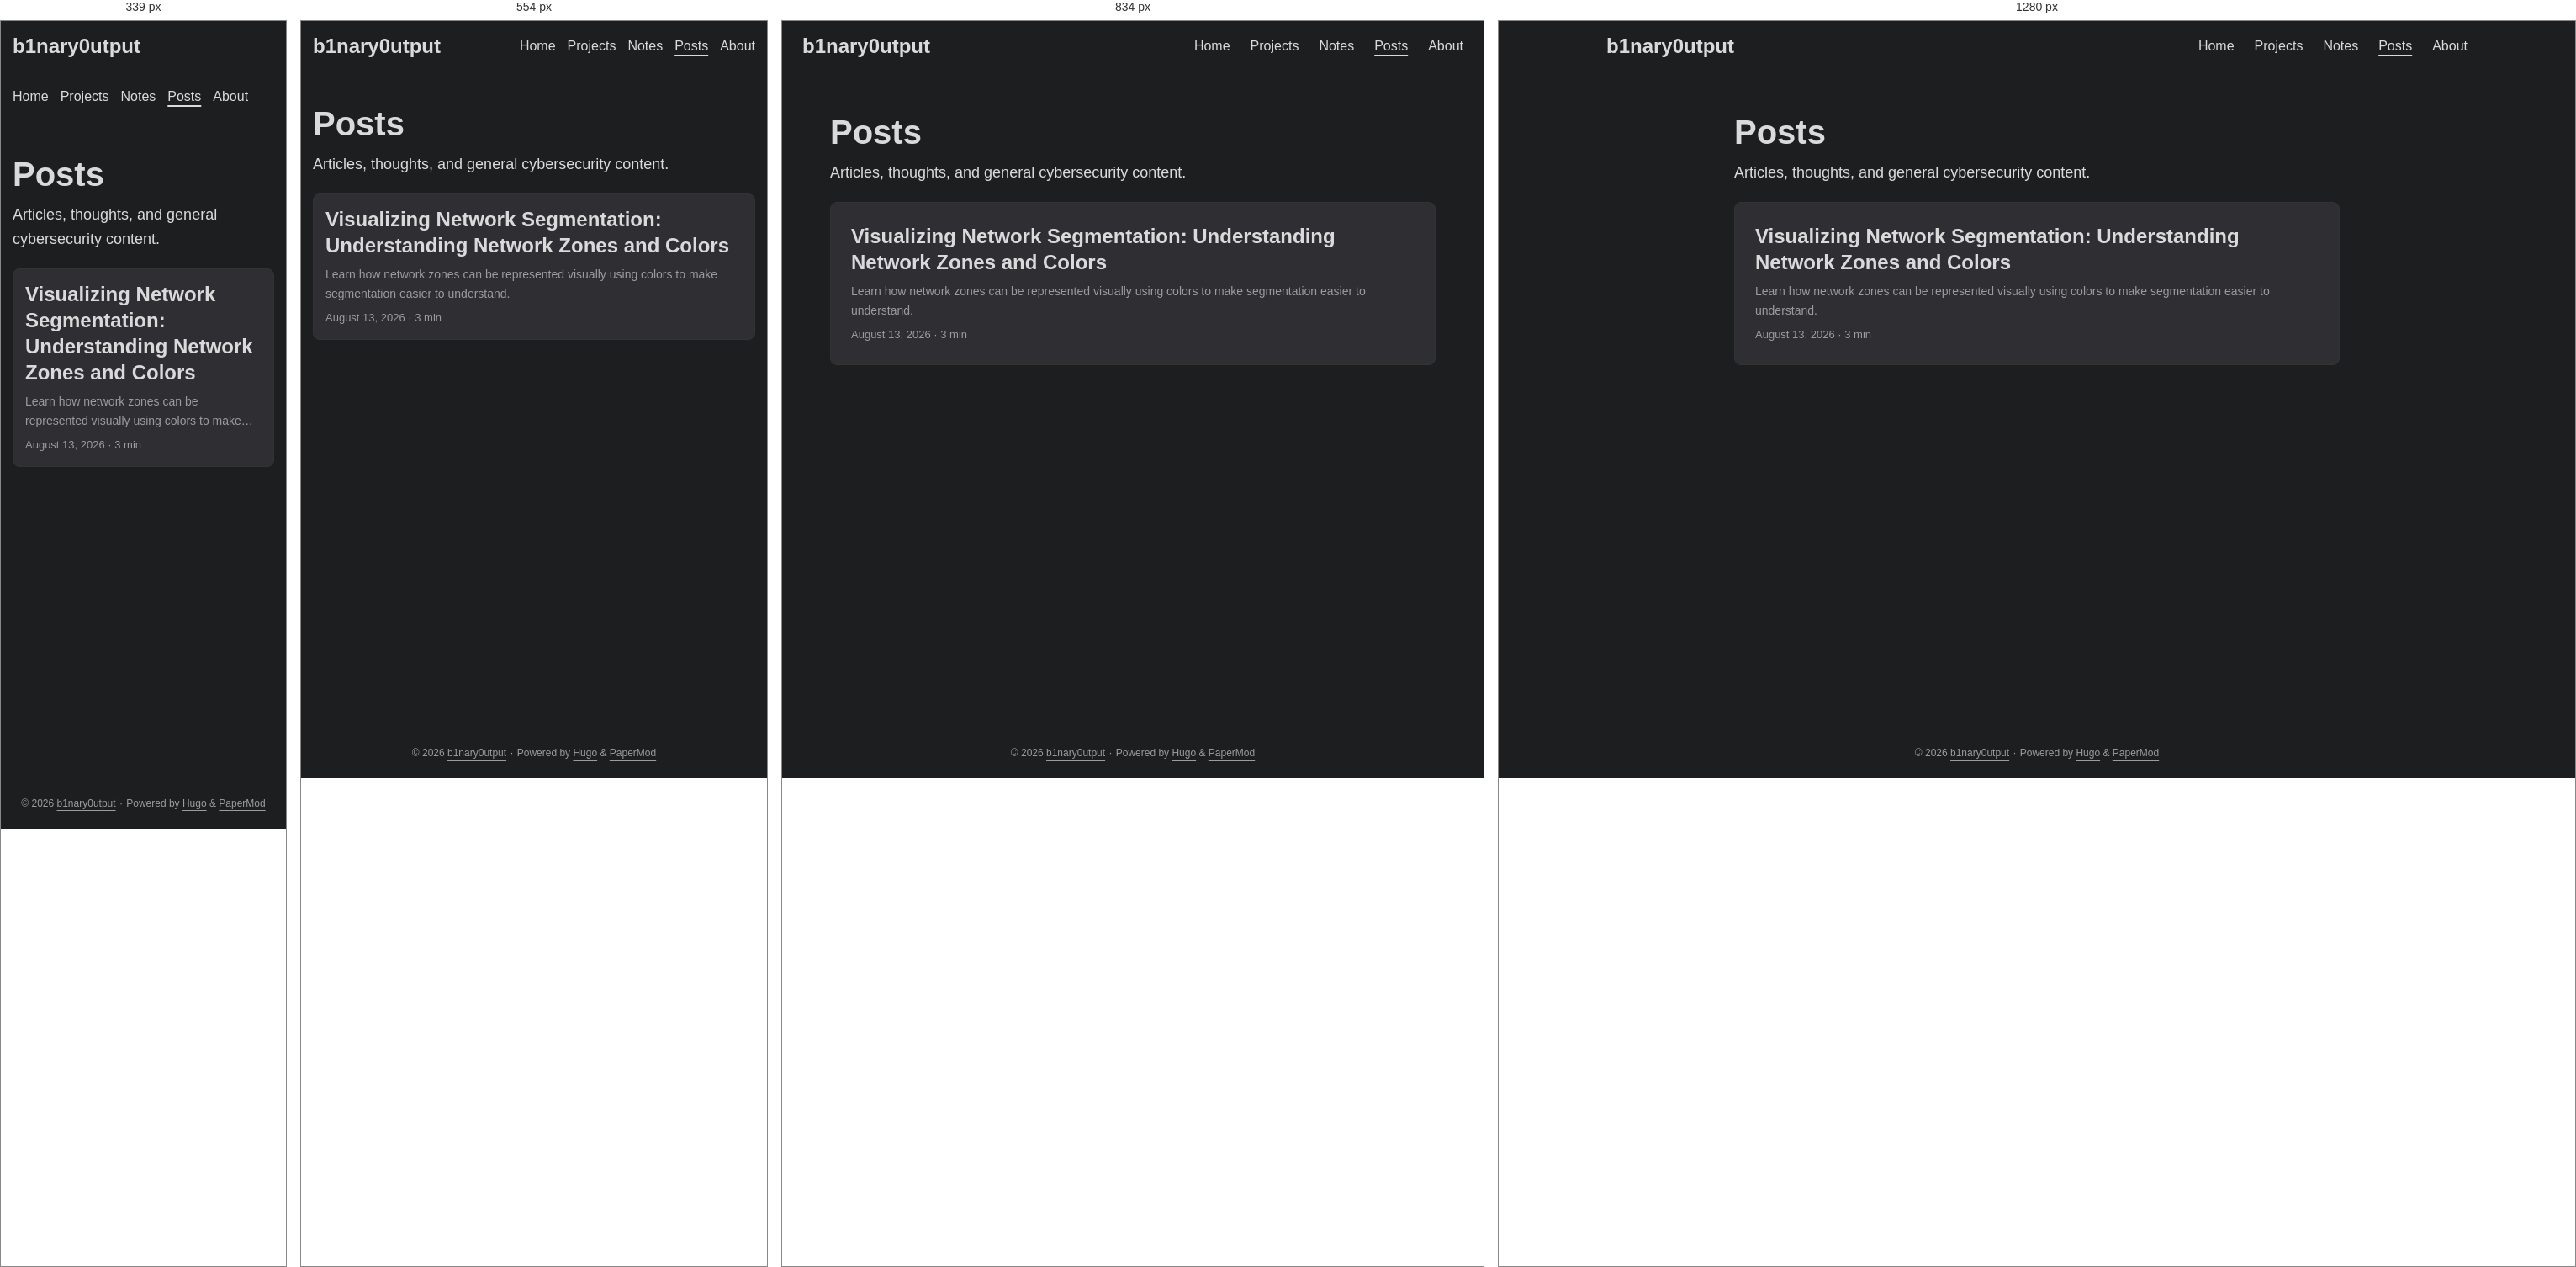
Rendered at 339 px, 554 px, 834 px and 1280 px, left to right.

<!-- file: index.html -->
<!DOCTYPE html>
<html lang="en" dir="auto" data-theme="dark">

<head><script src="/livereload.js?mindelay=10&amp;v=2&amp;port=1313&amp;path=livereload" data-no-instant defer></script><meta charset="utf-8">
<meta http-equiv="X-UA-Compatible" content="IE=edge">
<meta name="viewport" content="width=device-width, initial-scale=1, shrink-to-fit=no">
<meta name="robots" content="index, follow">
<title>Posts | b1nary0utput</title>
<meta name="keywords" content="">
<meta name="description" content="Articles, thoughts, and general cybersecurity content.">
<meta name="author" content="">
<link rel="canonical" href="http://localhost:1313/posts/">
<link crossorigin="anonymous" href="/assets/css/stylesheet.4d83aa9fede59869c78f2dfbc08aba28c49ca7d3952dcd5eea858ace38c3f08d.css" integrity="sha256-TYOqn&#43;3lmGnHjy37wIq6KMScp9OVLc1e6oWKzjjD8I0=" rel="preload stylesheet" as="style">
<link rel="icon" href="http://localhost:1313/favicon.ico">
<link rel="icon" type="image/png" sizes="16x16" href="http://localhost:1313/favicon-16x16.png">
<link rel="icon" type="image/png" sizes="32x32" href="http://localhost:1313/favicon-32x32.png">
<link rel="apple-touch-icon" href="http://localhost:1313/apple-touch-icon.png">
<link rel="mask-icon" href="http://localhost:1313/safari-pinned-tab.svg">
<meta name="theme-color" content="#2e2e33">
<meta name="msapplication-TileColor" content="#2e2e33">
<link rel="alternate" type="application/rss+xml" href="http://localhost:1313/posts/index.xml" title="rss">
<link rel="alternate" hreflang="en" href="http://localhost:1313/posts/">
<noscript>
    <style>
        #theme-toggle,
        .top-link {
            display: none;
        }

    </style>
</noscript>
<script>
    if (localStorage.getItem("pref-theme") === "light") {
        document.querySelector("html").dataset.theme = 'light';
    }

</script><meta property="og:url" content="http://localhost:1313/posts/">
  <meta property="og:site_name" content="b1nary0utput">
  <meta property="og:title" content="Posts">
  <meta property="og:description" content="Articles, thoughts, and general cybersecurity content.">
  <meta property="og:locale" content="en_us">
  <meta property="og:type" content="website">

  <meta name="twitter:card" content="summary">
  <meta name="twitter:title" content="Posts">
  <meta name="twitter:description" content="Articles, thoughts, and general cybersecurity content.">


<script type="application/ld+json">
{
  "@context": "https://schema.org",
  "@type": "BreadcrumbList",
  "itemListElement": [
    {
      "@type": "ListItem",
      "position":  1 ,
      "name": "Posts",
      "item": "http://localhost:1313/posts/"
    }
  ]
}
</script>
</head>
<body class="list" id="top">
    <header class="header">
    <nav class="header-nav">
        <div class="logo">
            <a href="http://localhost:1313/" accesskey="h" title="b1nary0utput (Alt + H)">b1nary0utput</a>
            <div class="logo-switches">
                <button id="theme-toggle" class="theme-toggle" accesskey="t" title="(Alt + T)" aria-label="Toggle theme">
                    <svg class="moon" xmlns="http://www.w3.org/2000/svg" width="17" height="17" viewBox="0 0 24 24"
                        fill="none" stroke="currentColor" stroke-width="2" stroke-linecap="round"
                        stroke-linejoin="round">
                        <path d="M21 12.79A9 9 0 1 1 11.21 3 7 7 0 0 0 21 12.79z"></path>
                    </svg>
                    <svg class="sun" xmlns="http://www.w3.org/2000/svg" width="17" height="17" viewBox="0 0 24 24"
                        fill="none" stroke="currentColor" stroke-width="2" stroke-linecap="round"
                        stroke-linejoin="round">
                        <circle cx="12" cy="12" r="5"></circle>
                        <line x1="12" y1="1" x2="12" y2="3"></line>
                        <line x1="12" y1="21" x2="12" y2="23"></line>
                        <line x1="4.22" y1="4.22" x2="5.64" y2="5.64"></line>
                        <line x1="18.36" y1="18.36" x2="19.78" y2="19.78"></line>
                        <line x1="1" y1="12" x2="3" y2="12"></line>
                        <line x1="21" y1="12" x2="23" y2="12"></line>
                        <line x1="4.22" y1="19.78" x2="5.64" y2="18.36"></line>
                        <line x1="18.36" y1="5.64" x2="19.78" y2="4.22"></line>
                    </svg>
                </button>
            </div>
        </div>
        <ul id="menu" class="menu">
            <li>
                <a href="http://localhost:1313/" title="Home">
                    <span>Home</span>
                </a>
            </li>
            <li>
                <a href="http://localhost:1313/projects/" title="Projects">
                    <span>Projects</span>
                </a>
            </li>
            <li>
                <a href="http://localhost:1313/notes/" title="Notes">
                    <span>Notes</span>
                </a>
            </li>
            <li>
                <a href="http://localhost:1313/posts/" title="Posts">
                    <span class="active">Posts</span>
                </a>
            </li>
            <li>
                <a href="http://localhost:1313/about/" title="About">
                    <span>About</span>
                </a>
            </li>
        </ul>
    </nav>
</header>
<main class="main"> 
<header class="page-header">
  <h1>
    Posts
  </h1>
  <div class="post-description">
    Articles, thoughts, and general cybersecurity content.
  </div>
</header>

<article class="post-entry"> 
  <header class="entry-header">
    <h2 class="entry-hint-parent">Visualizing Network Segmentation: Understanding Network Zones and Colors
    </h2>
  </header>
  <div class="entry-content">
    <p>Learn how network zones can be represented visually using colors to make segmentation easier to understand.</p>
  </div>
  <footer class="entry-footer">

<span title='2026-08-13 00:00:00 +0000 UTC'>August 13, 2026</span>&nbsp;·&nbsp;<span>3 min</span></footer>
  <a class="entry-link" aria-label="post link to Visualizing Network Segmentation: Understanding Network Zones and Colors" href="http://localhost:1313/posts/visualizing-network-segmentation-understanding-network-zones-and-colors/"></a>
</article>
    </main>
    
<footer class="footer">
        <span>&copy; 2026 <a href="http://localhost:1313/">b1nary0utput</a></span> · 

    
    
    <span>
        Powered by
        <a href="https://gohugo.io/?utm_source=papermod" rel="noopener" target="_blank">Hugo</a> &
        <a href="https://github.com/adityatelange/hugo-PaperMod/" rel="noopener" target="_blank">PaperMod</a>
    </span>
</footer>
<a href="#top" id="top-link" class="top-link hidden" aria-label="go to top" title="Go to Top (Alt + G)" accesskey="g">
    <svg xmlns="http://www.w3.org/2000/svg" viewBox="0 0 24 24" fill="none" stroke="currentColor" stroke-width="2"
        stroke-linecap="round" stroke-linejoin="round" class="feather feather-chevrons-up">
        <polyline points="17 11 12 6 7 11"></polyline>
        <polyline points="17 18 12 13 7 18"></polyline>
    </svg>
</a>

<script>
    let menu = document.getElementById('menu');
    if (menu) {
        
        const scrollPosition = localStorage.getItem("menu-scroll-position");
        if (scrollPosition) {
            menu.scrollLeft = parseInt(scrollPosition, 10);
        }
        
        menu.onscroll = function () {
            localStorage.setItem("menu-scroll-position", menu.scrollLeft);
        }
    }

    document.querySelectorAll('a[href^="#"]').forEach(anchor => {
        anchor.addEventListener("click", function (e) {
            e.preventDefault();
            var id = this.getAttribute("href").substr(1);
            if (!window.matchMedia('(prefers-reduced-motion: reduce)').matches) {
                document.querySelector(`[id='${decodeURIComponent(id)}']`).scrollIntoView({
                    behavior: "smooth"
                });
            } else {
                document.querySelector(`[id='${decodeURIComponent(id)}']`).scrollIntoView();
            }
            if (id === "top") {
                history.replaceState(null, null, " ");
            } else {
                history.pushState(null, null, `#${id}`);
            }
        });
    });

</script>
<script>
    var toplink = document.getElementById("top-link");
    window.onscroll = function () {
        const scrollThreshold = window.innerHeight;
        if (document.body.scrollTop > scrollThreshold || document.documentElement.scrollTop > scrollThreshold) {
            toplink.classList.remove("hidden");
        } else {
            toplink.classList.add("hidden");
        }
    };

</script>
<script>
    document.getElementById("theme-toggle").addEventListener("click", () => {
        const html = document.querySelector("html");
        if (html.dataset.theme === "dark") {
            html.dataset.theme = 'light';
            localStorage.setItem("pref-theme", 'light');
        } else {
            html.dataset.theme = 'dark';
            localStorage.setItem("pref-theme", 'dark');
        }
    })

</script>
</body>

</html>


/* @media block from stylesheet.4d83aa9fede59869c78f2dfbc08aba28c49ca7d3952dcd5eea858ace38c3f08d.css */
@media screen and (max-width:768px){:root{--gap:14px}.profile img{transform:scale(.85)}.first-entry{min-height:260px}.archive-month{flex-direction:column}.archive-year{margin-top:20px}.footer{padding:calc((var(--footer-height) - var(--gap) - 10px)/2)var(--gap)}}

/* @media block from stylesheet.4d83aa9fede59869c78f2dfbc08aba28c49ca7d3952dcd5eea858ace38c3f08d.css */
@media screen and (max-width:900px){.list .top-link{transform:translateY(-5rem)}}

/* @media block from stylesheet.4d83aa9fede59869c78f2dfbc08aba28c49ca7d3952dcd5eea858ace38c3f08d.css */
@media screen and (max-width:340px){.share-buttons{justify-content:unset}}